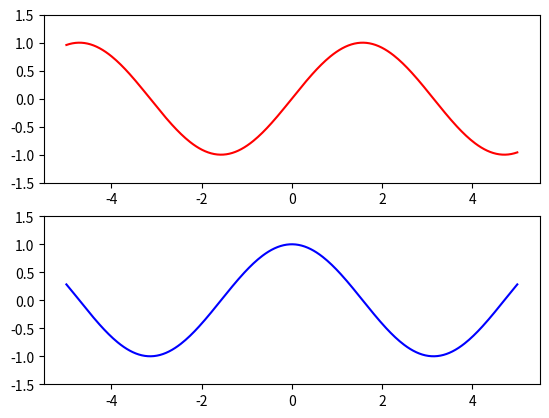

Here is the Python script that generated this plot:
import numpy as np
import matplotlib.pyplot as plt

x = np.linspace(-5, 5, 300)
sin_x = np.sin(x)
cos_x = np.cos(x)

fig, axes = plt.subplots(2, 1)
print("fig = {}".format(fig))
print("axes = {}".format(axes))

axes[0].set_ylim([-1.5, 1.5])
axes[1].set_ylim([-1.5, 1.5])
axes[0].plot(x, sin_x, color = "r")
axes[1].plot(x, cos_x, color = "b")

plt.show()
